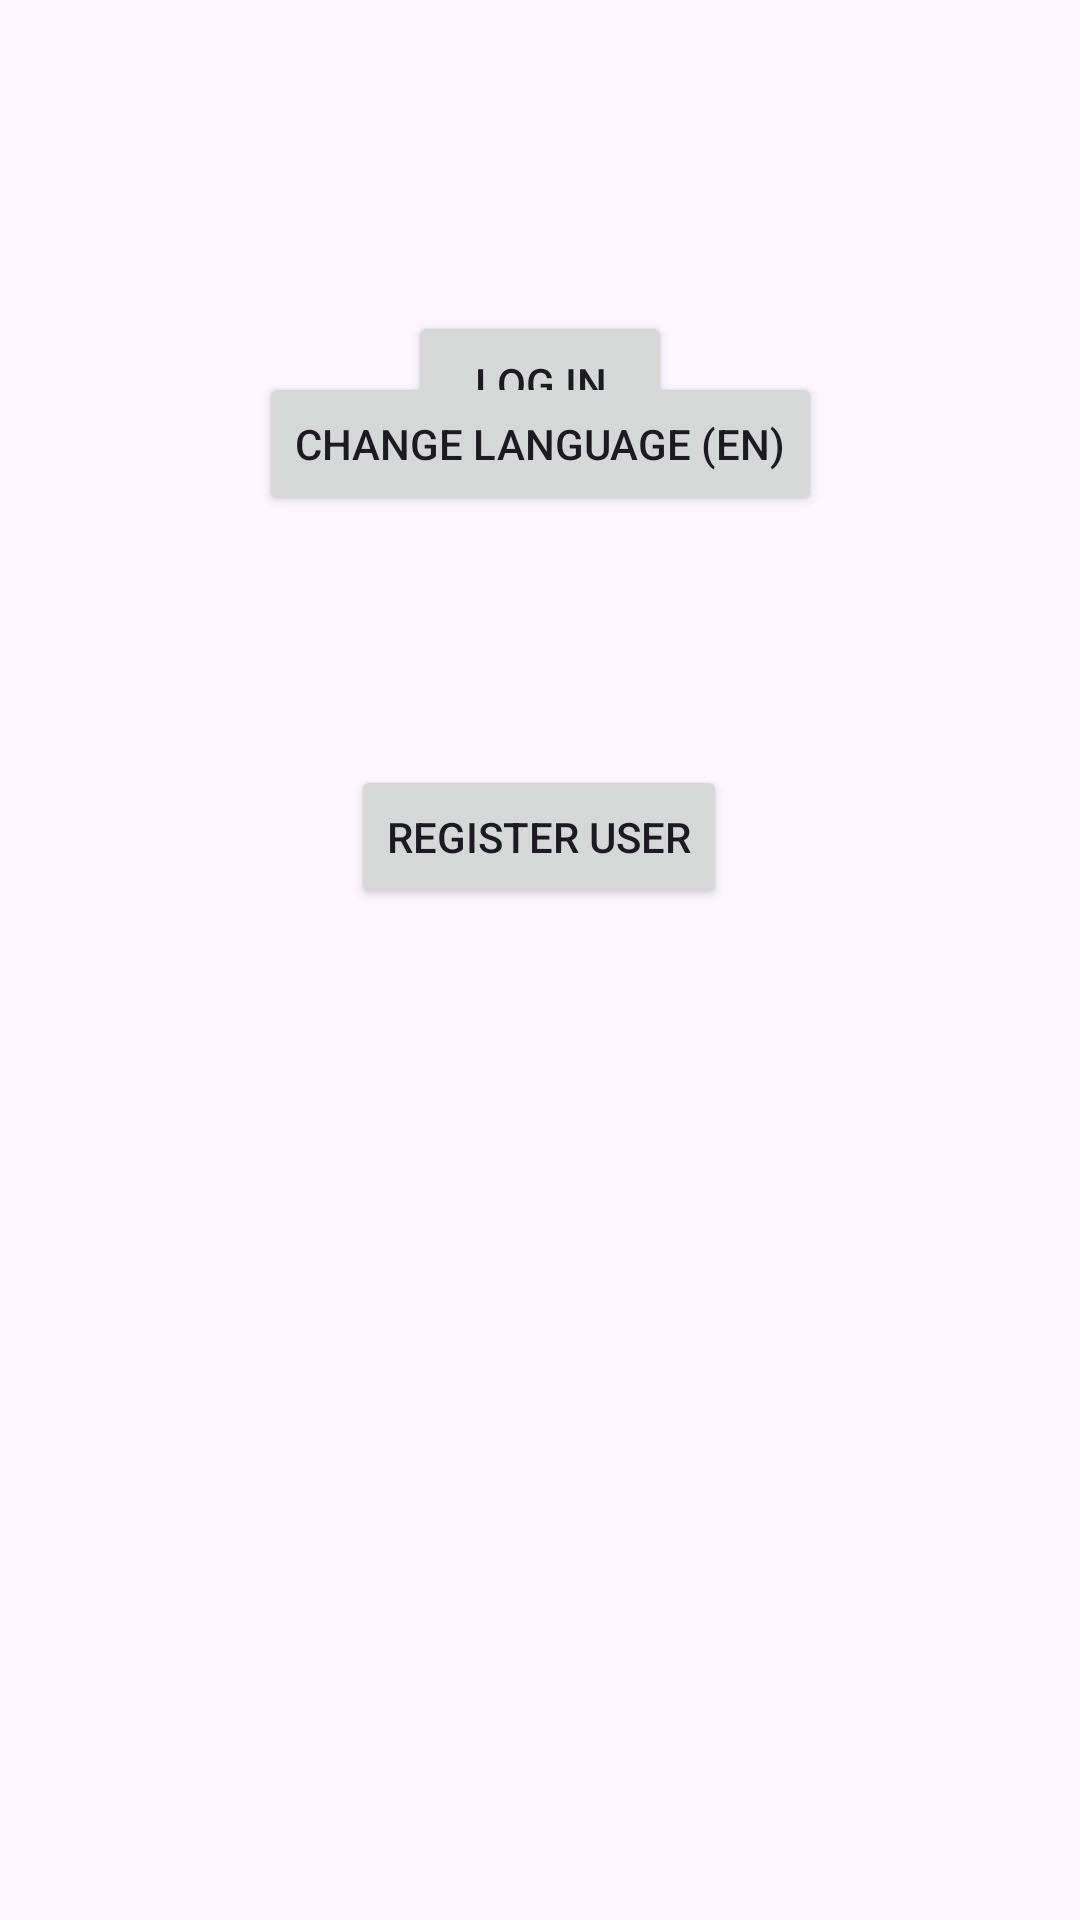

Reconstruct the res/layout file that produces this screen, plus the resources it refers to.
<!-- AndroidManifest.xml: application theme Theme.RecipeRandomizerMobileApp -->
<!-- res/layout/activity_main.xml -->
<?xml version="1.0" encoding="utf-8"?>
<androidx.constraintlayout.widget.ConstraintLayout xmlns:android="http://schemas.android.com/apk/res/android"
    xmlns:app="http://schemas.android.com/apk/res-auto"
    xmlns:tools="http://schemas.android.com/tools"
    android:id="@+id/main"
    android:layout_width="match_parent"
    android:layout_height="match_parent"
    tools:context=".MainActivity">

    <Button
        android:id="@+id/btn_inspire_me"
        android:layout_width="wrap_content"
        android:layout_height="wrap_content"
        android:text="INSPIRE ME"
        android:visibility="invisible"
        app:layout_constraintBottom_toBottomOf="parent"
        app:layout_constraintEnd_toEndOf="parent"
        app:layout_constraintStart_toStartOf="parent"
        app:layout_constraintTop_toTopOf="parent" />

    <Button
        android:id="@+id/btnRegisterUser"
        android:layout_width="wrap_content"
        android:layout_height="48dp"
        android:layout_marginStart="138dp"
        android:layout_marginTop="278dp"
        android:layout_marginEnd="139dp"
        android:layout_marginBottom="16dp"
        android:text="Register User"
        app:layout_constraintBottom_toTopOf="@+id/btn_inspire_me"
        app:layout_constraintEnd_toEndOf="parent"
        app:layout_constraintStart_toStartOf="parent"
        app:layout_constraintTop_toTopOf="parent" />

    <Button
        android:id="@+id/btnMainActivityLogin"
        android:layout_width="wrap_content"
        android:layout_height="wrap_content"
        android:text="Log In"
        app:layout_constraintBottom_toTopOf="@+id/btnRegisterUser"
        app:layout_constraintEnd_toEndOf="parent"
        app:layout_constraintStart_toStartOf="parent"
        app:layout_constraintTop_toTopOf="parent"
        tools:layout_editor_absoluteX="158dp"
        tools:layout_editor_absoluteY="209dp" />

    <Button
        android:id="@+id/btnChangePreferences"
        android:layout_width="wrap_content"
        android:layout_height="wrap_content"
        android:text="Change Preferences"
        android:visibility="invisible"
        tools:layout_editor_absoluteX="116dp"
        tools:layout_editor_absoluteY="100dp"
        app:layout_constraintBottom_toTopOf="@+id/btn_inspire_me"
        app:layout_constraintEnd_toEndOf="parent"
        app:layout_constraintStart_toStartOf="parent"
        app:layout_constraintTop_toTopOf="parent" />

    <Button
        android:id="@+id/btnSelectLanguage"
        android:layout_width="wrap_content"
        android:layout_height="wrap_content"
        android:text="Change Language (EN)"
        android:visibility="visible"
        app:layout_constraintBottom_toTopOf="@+id/btn_inspire_me"
        app:layout_constraintEnd_toEndOf="parent"
        app:layout_constraintStart_toStartOf="parent"
        app:layout_constraintTop_toTopOf="parent" />

</androidx.constraintlayout.widget.ConstraintLayout>
<!-- resources referenced by this layout -->
<resources>
  <style name="Theme.RecipeRandomizerMobileApp" parent="Base.Theme.RecipeRandomizerMobileApp" />
  <style name="Base.Theme.RecipeRandomizerMobileApp" parent="Theme.Material3.DayNight.NoActionBar">
          
          
      </style>
</resources>
